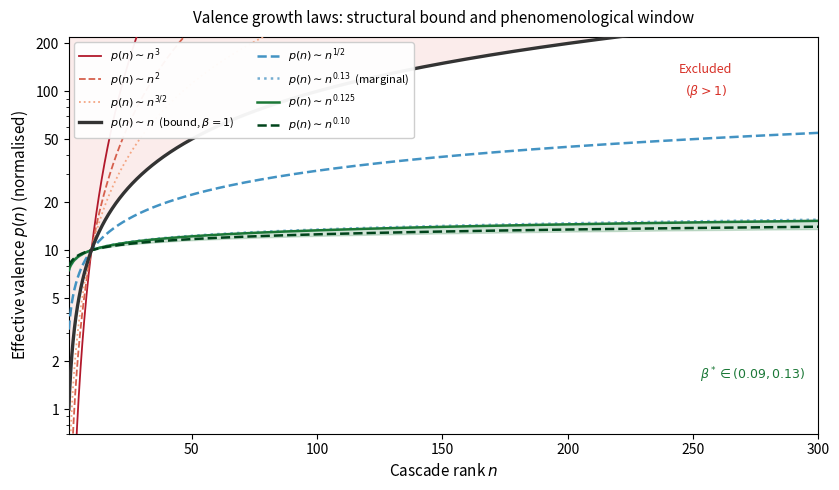

Recreate this plot in Python.
import numpy as np
import matplotlib
matplotlib.use('Agg')
import matplotlib.pyplot as plt

n = np.linspace(1, 300, 2000)
n0 = 10.0

def plaw(beta):
    return (n / n0) ** beta * n0

fig, ax = plt.subplots(figsize=(8.5, 5.0))

# Excluded region: above beta = 1
ax.fill_between(n, plaw(1.0), 220,
                color='#d73027', alpha=0.09)
ax.text(255, 130, r'Excluded', color='#d73027', fontsize=9, style='italic',
        ha='center')
ax.text(255, 95, r'$(\beta > 1)$', color='#d73027', fontsize=9, style='italic',
        ha='center')

# Phenomenological window band
ax.fill_between(n, plaw(0.09), plaw(0.13),
                color='#1b7837', alpha=0.20)

# Curves: excluded
excl_curves = [
    (3.0,   '#b2182b', '-',  r'$p(n)\sim n^{3}$'),
    (2.0,   '#d6604d', '--', r'$p(n)\sim n^{2}$'),
    (1.5,   '#f4a582', ':',  r'$p(n)\sim n^{3/2}$'),
]
for beta, col, ls, lab in excl_curves:
    ax.plot(n, plaw(beta), color=col, linestyle=ls, linewidth=1.3,
            label=lab, zorder=3)

# Structural bound beta = 1
ax.plot(n, plaw(1.0), color='#333333', linestyle='-', linewidth=2.4,
        label=r'$p(n)\sim n$  (bound, $\beta=1$)', zorder=5)

# Admitted curves
adm_curves = [
    (0.5,   '#4393c3', '--', r'$p(n)\sim n^{1/2}$'),
    (0.13,  '#74add1', ':',  r'$p(n)\sim n^{0.13}$  (marginal)'),
    (0.125, '#1b7837', '-',  r'$p(n)\sim n^{0.125}$'),
    (0.10,  '#00441b', '--', r'$p(n)\sim n^{0.10}$'),
]
for beta, col, ls, lab in adm_curves:
    ax.plot(n, plaw(beta), color=col, linestyle=ls, linewidth=1.8,
            label=lab, zorder=4)

# Structural bound annotation — placed to the right, outside legend area
ax.annotate(r'Structural bound $\beta\leq 1$',
            xy=(280, plaw(1.0)[np.argmin(np.abs(n - 280))]),
            xytext=(190, 42),
            fontsize=9, color='#333333',
            arrowprops=dict(arrowstyle='->', color='#555', lw=0.9),
            bbox=dict(boxstyle='round,pad=0.2', facecolor='white',
                      edgecolor='#aaa', alpha=0.9))

# Phenomenological window annotation — bottom right, clear area
ax.text(295, 1.42, r'$\beta^*\in(0.09,0.13)$',
        color='#1b7837', fontsize=9, style='italic', ha='right', va='bottom')

# Axes
ax.set_xlabel(r'Cascade rank $n$', fontsize=11)
ax.set_ylabel(r'Effective valence $p(n)$ (normalised)', fontsize=11)
ax.set_xlim(1, 300)
ax.set_ylim(0.7, 220)
ax.set_yscale('log')
ax.yaxis.set_major_formatter(matplotlib.ticker.ScalarFormatter())
ax.set_yticks([1, 2, 5, 10, 20, 50, 100, 200])

ax.set_title(
    r'Valence growth laws: structural bound and phenomenological window',
    fontsize=11, pad=10
)

# Legend — top left, two columns
ax.legend(fontsize=8.0, loc='upper left', ncol=2,
          framealpha=0.95, edgecolor='#cccccc',
          handlelength=2.0, labelspacing=0.4)

plt.tight_layout()
plt.savefig('fig2_beta_bound.pdf', bbox_inches='tight', dpi=200)
plt.savefig('fig2_beta_bound.png', bbox_inches='tight', dpi=200)
print("Figure 2 saved.")
